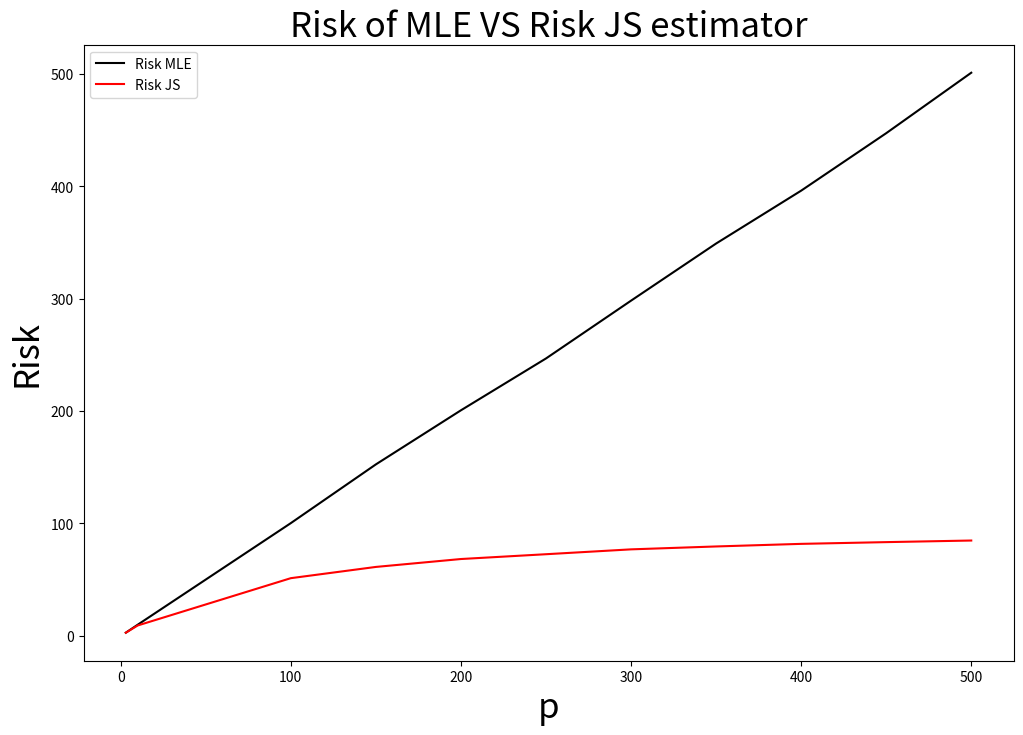

Write the Python code that produced this figure.
import numpy as np 
import matplotlib.pyplot as plt
import scipy.stats as stats


def JS_estimator(X):
    p = X.shape[1]
    # Calculate the norm squared for each row independently(for each p features)
    row_norms_squared = np.linalg.norm(X, axis=1)**2
    factors = 1 - (p - 2) / row_norms_squared
    # Apply the factor to each row
    X_JS = X * factors[:, np.newaxis]
    
    return X_JS


def first_term (X,mu):
    inside = X - mu
    squared_norms = np.linalg.norm(inside, axis=1)**2
    # Compute the average of the squared norms
    average_squared_norm = np.mean(squared_norms)
    return average_squared_norm

def second_term(X,X_JS):
    first = X - X_JS
    squared_norms = np.linalg.norm(first, axis=1)**2
    # Compute the average of the squared norms
    average_squared_norm = np.mean(squared_norms)
    return average_squared_norm
def third_term(X_JS,mu):
    inside = X_JS - mu
    squared_norms = np.linalg.norm(inside, axis=1)**2
    # Compute the average of the squared norms
    average_squared_norm = np.mean(squared_norms)
    return average_squared_norm
RISK_MLE = []
RISK_JS = []

def simulation(theta,n,p):
    mu = np.zeros(p)
    mu[0] = theta
    cov = np.identity(p)
    X = np.random.multivariate_normal(mu,cov,n)
    JS_ESTIMATORS = JS_estimator(X)
    Risk_1 = first_term(X,mu)
    RISK_MLE.append(Risk_1)
    
    Risk_2 = second_term(X,JS_ESTIMATORS)
    
    Risk_3 = third_term(JS_ESTIMATORS,mu)
    RISK_JS.append(Risk_3)
    print(f"################################## p = {p} ##################################\n")
    print(f" p = {p} -> {Risk_1} = {Risk_2} + {Risk_3} = {Risk_2 + Risk_3}")
    print("##################################\n\n")
P = [3,10,100, 150, 200, 250, 300, 350, 400, 450, 500]
for p in P:
    simulation(theta = 10,n = 250, p =p)

plt.figure(figsize=(12, 8))
plt.plot(P, RISK_MLE, label = 'Risk MLE', color = 'black')
plt.plot(P, RISK_JS, label = 'Risk JS', color = 'red')
plt.title('Risk of MLE VS Risk JS estimator', fontsize=25)
plt.legend()
plt.ylabel('Risk', fontsize=25)
plt.xlabel('p', fontsize=25)
plt.show()